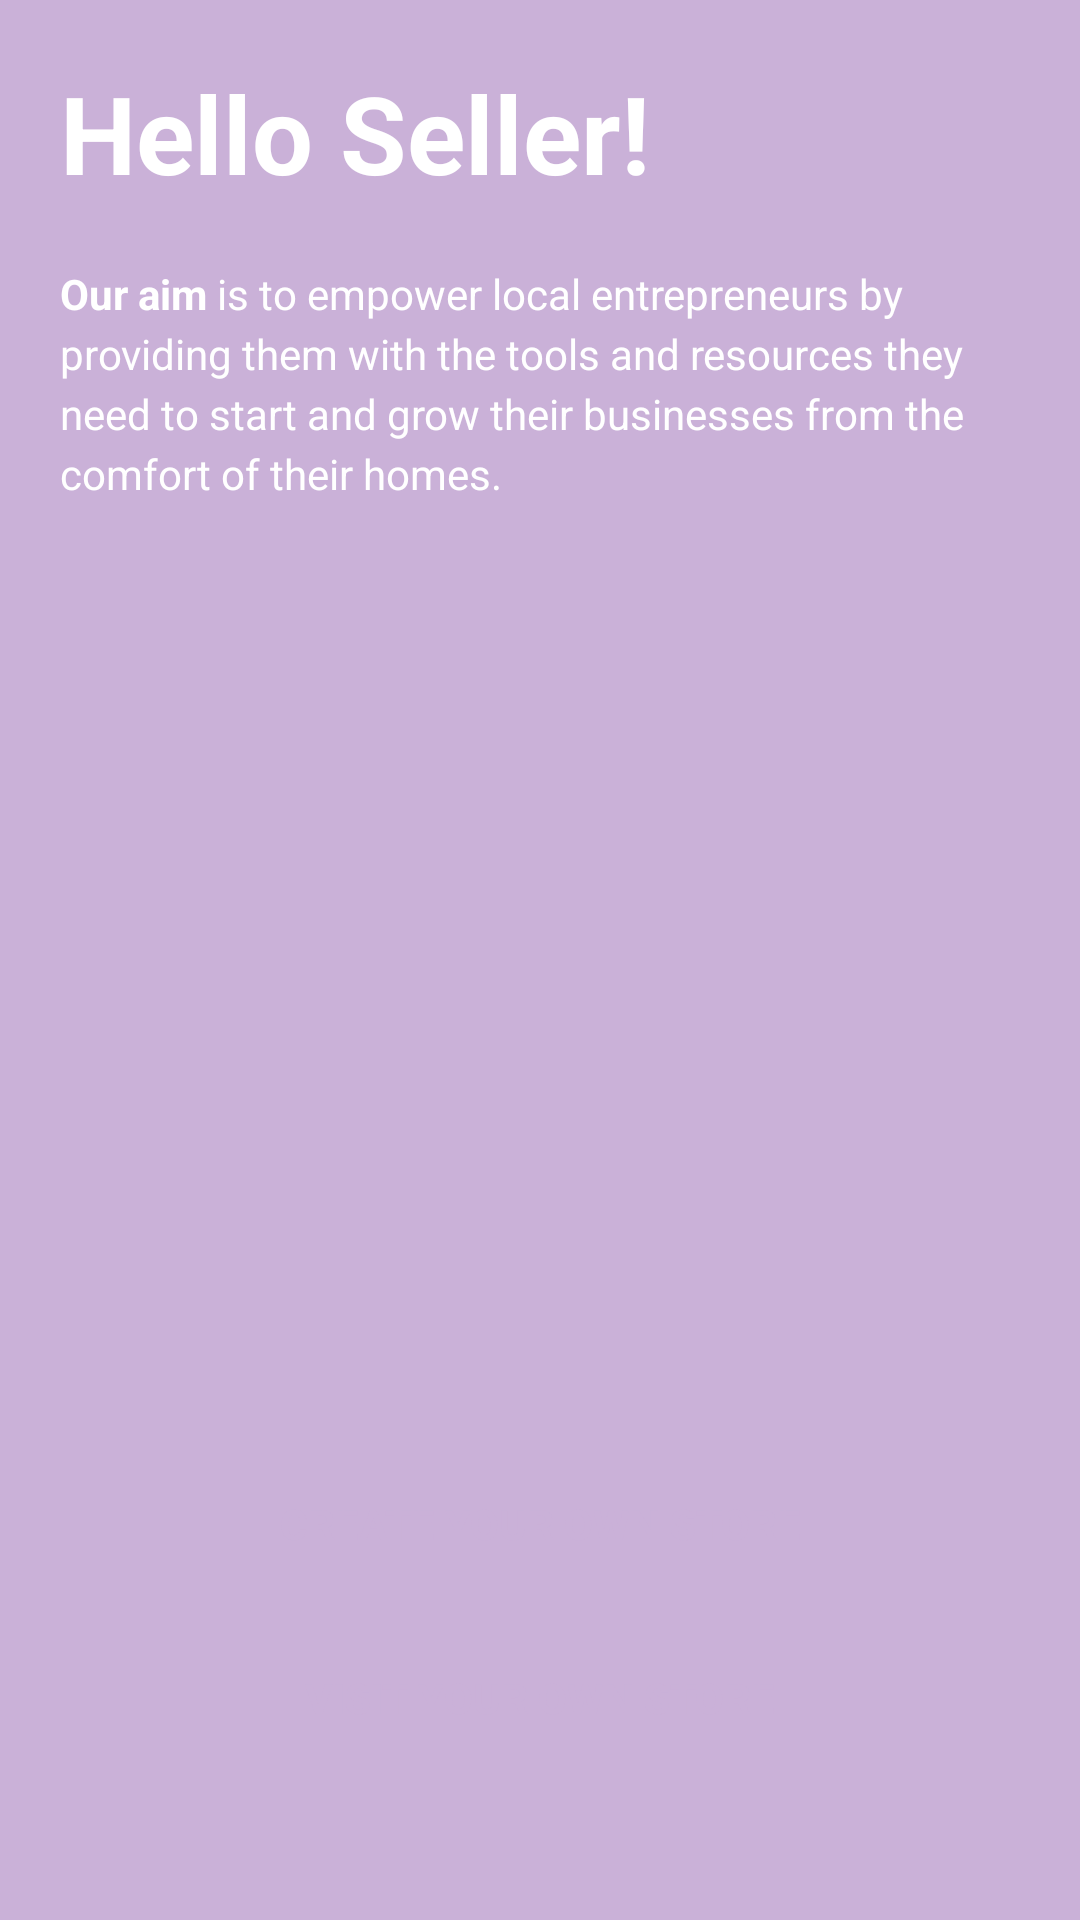

The Android layout XML behind this screen, and the referenced resources:
<!-- AndroidManifest.xml: application theme Theme.APEDE -->
<!-- res/layout/activity_seller_account.xml -->
<?xml version="1.0" encoding="utf-8"?>
<androidx.constraintlayout.widget.ConstraintLayout xmlns:android="http://schemas.android.com/apk/res/android"
    xmlns:app="http://schemas.android.com/apk/res-auto"
    xmlns:tools="http://schemas.android.com/tools"
    android:layout_width="match_parent"
    android:layout_height="match_parent"
    tools:context=".SellerAccountActivity"
    android:background="@color/primary_color"
    android:padding="20dp">

    <TextView
        android:id="@+id/tv_started_title"
        android:layout_width="match_parent"
        android:layout_height="wrap_content"
        android:text="Hello Seller!"
        android:textColor="@color/white"
        android:textSize="@dimen/hello_seller"
        android:textStyle="bold"
        app:layout_constraintEnd_toEndOf="parent"
        app:layout_constraintStart_toStartOf="parent"
        app:layout_constraintTop_toTopOf="parent"></TextView>

    <TextView
        android:id="@+id/tv_started_sub_title"
        android:layout_width="match_parent"
        android:layout_height="wrap_content"
        android:layout_marginTop="20dp"
        android:lineHeight="20sp"
        android:text="@string/our_aim"
        android:textColor="@color/white"
        android:textSize="14sp"
        app:layout_constraintEnd_toEndOf="parent"
        app:layout_constraintStart_toStartOf="parent"
        app:layout_constraintTop_toBottomOf="@+id/tv_started_title" />

    <ImageView
        android:id="@+id/img_illustration_strated"
        android:layout_width="match_parent"
        android:layout_height="wrap_content"
        android:contentDescription="@string/illustration_img"
        android:src="@drawable/selleraccount"
        app:layout_constraintBottom_toBottomOf="parent"
        app:layout_constraintEnd_toEndOf="parent"
        app:layout_constraintStart_toStartOf="parent"
        app:layout_constraintTop_toTopOf="parent" />

    <androidx.appcompat.widget.AppCompatButton
        android:id="@+id/btn_create_store"
        style="@style/ButtonWhite"
        android:layout_width="match_parent"
        android:layout_height="wrap_content"
        android:layout_marginBottom="10dp"
        android:text="@string/create_your_own_store"
        app:layout_constraintBottom_toTopOf="@+id/btn_visit_store"
        app:layout_constraintEnd_toEndOf="parent"
        app:layout_constraintHorizontal_bias="0.6"
        app:layout_constraintStart_toStartOf="parent" />

    <androidx.appcompat.widget.AppCompatButton
        android:id="@+id/btn_visit_store"
        android:layout_width="match_parent"
        android:layout_height="wrap_content"
        android:layout_marginBottom="30dp"
        android:text="@string/visit_store"
        style="@style/ButtonWhite"
        app:layout_constraintBottom_toBottomOf="parent"
        app:layout_constraintEnd_toEndOf="parent"
        app:layout_constraintStart_toStartOf="parent" />

</androidx.constraintlayout.widget.ConstraintLayout>
<!-- resources referenced by this layout -->
<resources>
  <color name="primary_color">#CAB1D8</color>
  <color name="white">#FFFFFFFF</color>
  <dimen name="hello_seller">36sp</dimen>
  <string name="create_your_own_store">Create Your Own Store</string>
  <string name="illustration_img">illustration Image</string>
  <string name="our_aim">"<b>Our aim</b> is to empower local entrepreneurs by providing them with the tools and resources they need to start and grow their businesses from the comfort of their homes."</string>
  <string name="visit_store">Visit Your Own Store</string>
  <style name="ButtonWhite">
          <item name="android:background">@drawable/bg_button</item>
          <item name="android:textColor">@color/primary_color</item>
          <item name="android:textSize">14sp</item>
          <item name="android:textStyle">bold</item>
      </style>
  <style name="Theme.APEDE" parent="Theme.MaterialComponents.DayNight.DarkActionBar">
          
          <item name="colorPrimary">@color/purple_500</item>
          <item name="colorPrimaryVariant">@color/purple_700</item>
          <item name="colorOnPrimary">@color/white</item>
          
          <item name="colorSecondary">@color/teal_200</item>
          <item name="colorSecondaryVariant">@color/teal_700</item>
          <item name="colorOnSecondary">@color/black</item>
          
          <item name="android:statusBarColor">?attr/colorPrimaryVariant</item>
          
      </style>
  <color name="purple_500">#FF6200EE</color>
  <color name="purple_700">#FF3700B3</color>
  <color name="teal_200">#FF03DAC5</color>
  <color name="teal_700">#FF018786</color>
  <color name="black">#FF000000</color>
</resources>
